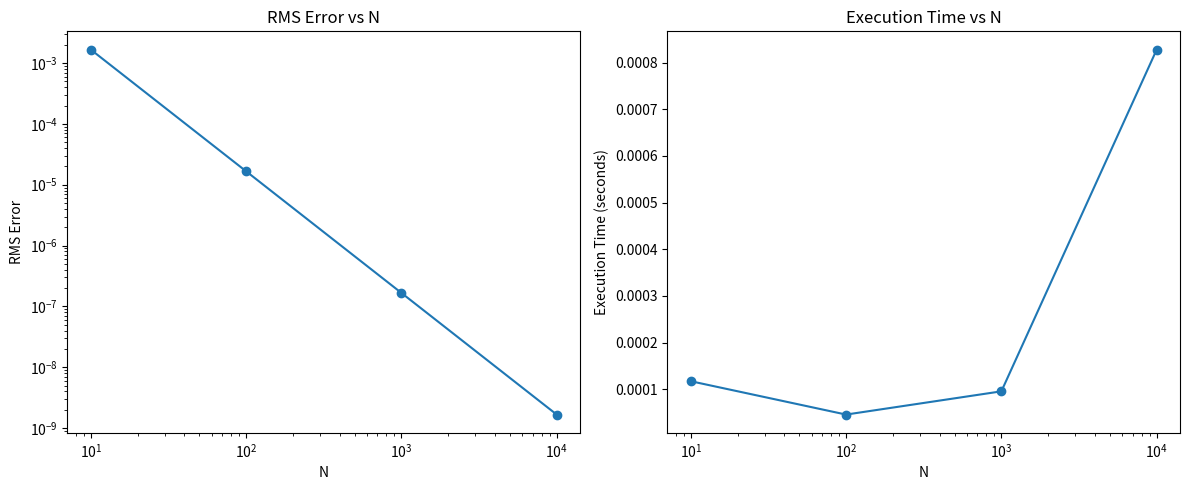

Reproduce this figure in Python.
#Nama: Naufal Yoga Pratama
#NIM: 21120122130059
#Kelas: C

import numpy as np
import time
import matplotlib.pyplot as plt

def trapezoid_integral(f, a, b, N):
    x = np.linspace(a, b, N+1)
    y = f(x)
    h = (b - a) / N
    integral = (h / 2) * (y[0] + 2 * sum(y[1:N]) + y[N])
    return integral

def f(x):
    return 4 / (1 + x**2)

def calculate_rms_error(estimated_pi, reference_pi):
    return np.sqrt(np.mean((estimated_pi - reference_pi)**2))

# Nilai referensi pi
reference_pi = 3.14159265358979323846

# Variasi nilai N
N_values = [10, 100, 1000, 10000]
results = []

for N in N_values:
    start_time = time.time()
    estimated_pi = trapezoid_integral(f, 0, 1, N)
    end_time = time.time()
    rms_error = calculate_rms_error(estimated_pi, reference_pi)
    execution_time = end_time - start_time
    results.append((N, estimated_pi, rms_error, execution_time))

# Menampilkan hasil
for result in results:
    N, estimated_pi, rms_error, execution_time = result
    print(f"N={N}: Estimated Pi = {estimated_pi}, RMS Error = {rms_error}, Execution Time = {execution_time} seconds")

# Plotting the results
Ns = [result[0] for result in results]
errors = [result[2] for result in results]
times = [result[3] for result in results]

plt.figure(figsize=(12, 5))

plt.subplot(1, 2, 1)
plt.plot(Ns, errors, marker='o')
plt.xscale('log')
plt.yscale('log')
plt.xlabel('N')
plt.ylabel('RMS Error')
plt.title('RMS Error vs N')

plt.subplot(1, 2, 2)
plt.plot(Ns, times, marker='o')
plt.xscale('log')
plt.xlabel('N')
plt.ylabel('Execution Time (seconds)')
plt.title('Execution Time vs N')

plt.tight_layout()
plt.show()
